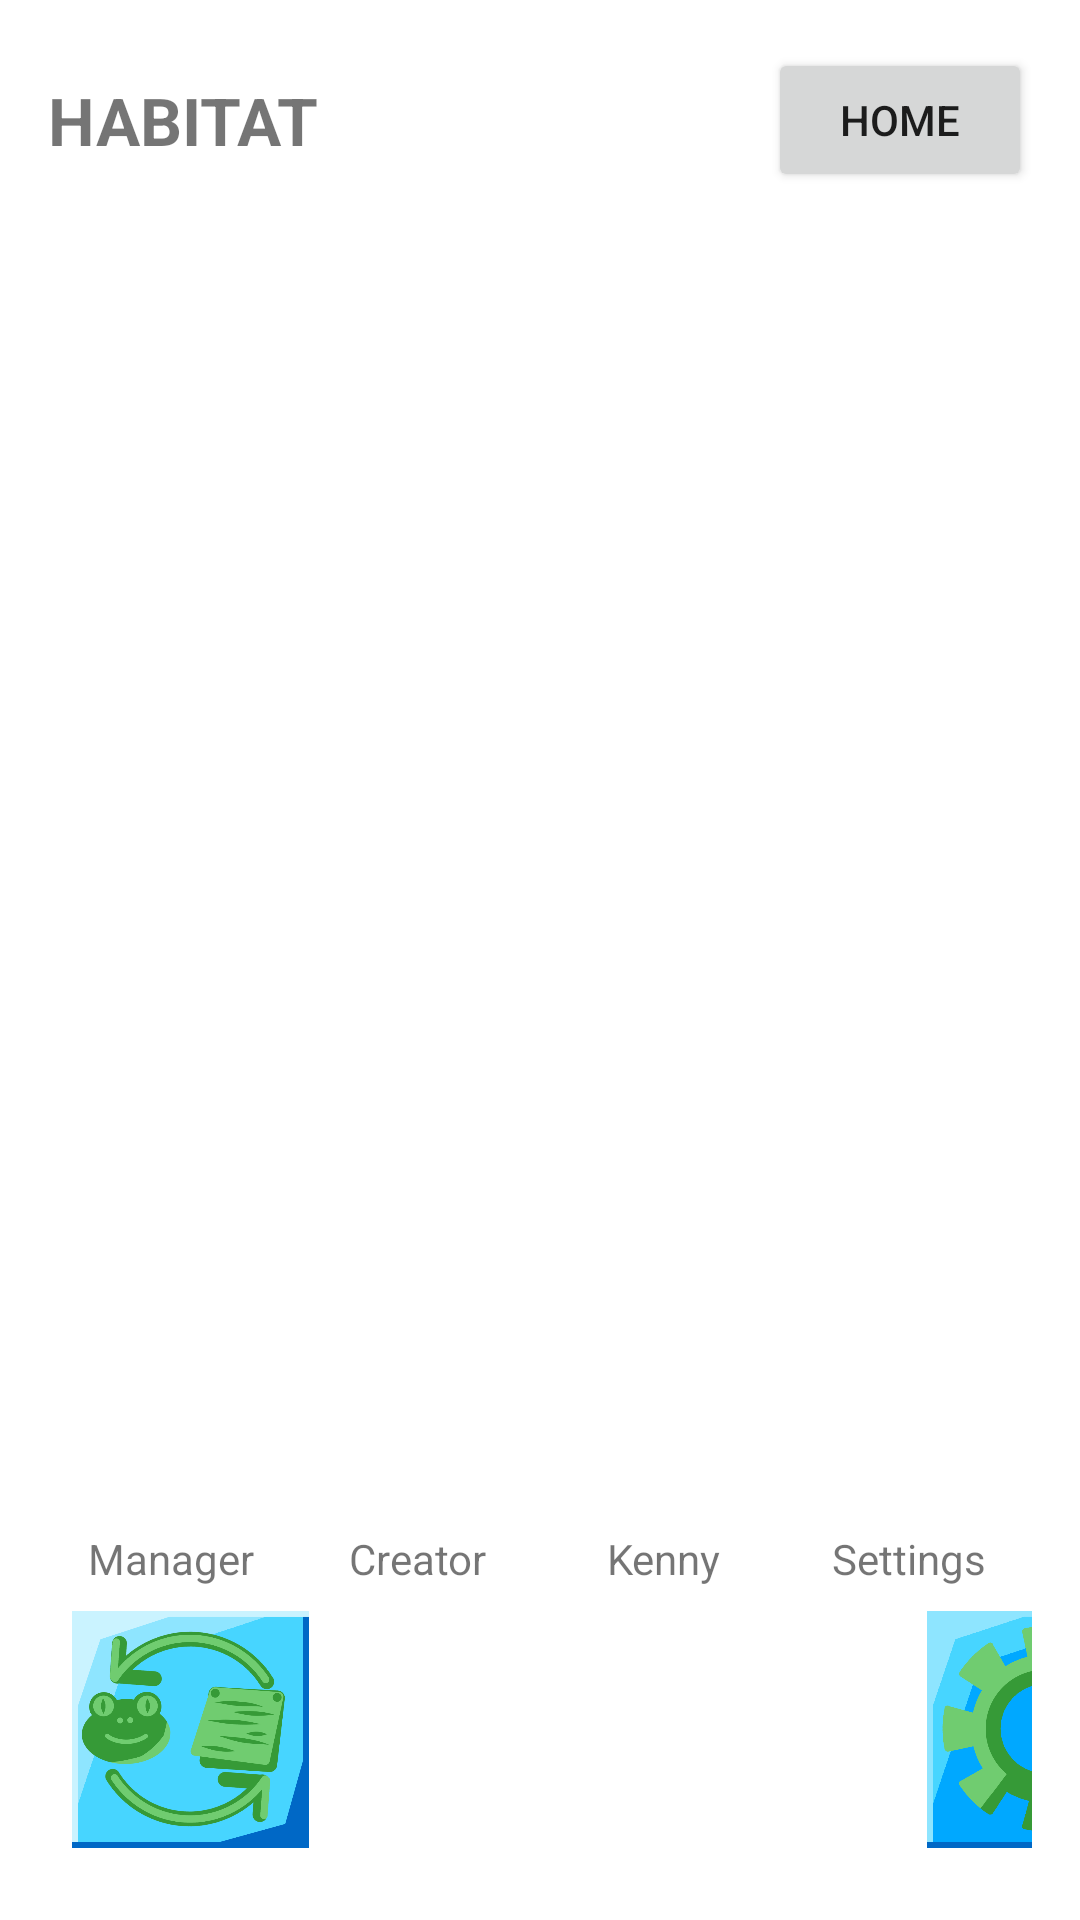

This screen was rendered from an Android layout file. Write that file and the resources it references.
<!-- AndroidManifest.xml: application theme Theme.IntroductionToMobileSystems -->
<!-- res/layout/activity_settings.xml -->
<?xml version="1.0" encoding="utf-8"?>
<RelativeLayout
    xmlns:android="http://schemas.android.com/apk/res/android"
    android:layout_width="match_parent"
    android:layout_height="match_parent">
    <LinearLayout xmlns:android="http://schemas.android.com/apk/res/android"
        xmlns:tools="http://schemas.android.com/tools"
        android:id="@+id/activity_new_habit"
        android:layout_width="match_parent"
        android:layout_height="match_parent"
        android:orientation="vertical"
        android:padding="16dp"
        tools:context=".NewHabitActivity">

        <LinearLayout
            android:layout_width="match_parent"
            android:layout_height="wrap_content"
            android:orientation="horizontal"
            android:gravity="center_vertical">


            <TextView
                android:id="@+id/tvHeader"
                android:layout_width="0dp"
                android:layout_height="wrap_content"
                android:layout_weight="1"
                android:text="HABITAT"
                android:textSize="22sp"
                android:textStyle="bold" />


            <Button
                android:id="@+id/btn_home_back"
                android:layout_width="wrap_content"
                android:layout_height="wrap_content"
                android:text="home" />
        </LinearLayout>

    </LinearLayout>

    <LinearLayout
        android:id="@+id/buttonLayout"
        style="?android:attr/buttonBarStyle"
        android:layout_width="wrap_content"
        android:layout_height="wrap_content"
        android:orientation="vertical"
        android:padding="16dp"
        android:layout_alignParentBottom="true">
        <LinearLayout
            android:layout_width="match_parent"
            android:layout_height="match_parent"
            android:orientation="horizontal"
            android:layout_gravity="center_horizontal">

            <TextView
                android:layout_width="0dp"
                android:layout_height="wrap_content"
                android:layout_weight="1"
                android:text="Manager"
                android:gravity="center"/>
            <TextView
                android:layout_width="0dp"
                android:layout_height="wrap_content"
                android:layout_weight="1"
                android:text="Creator"
                android:gravity="center"
                />
            <TextView
                android:layout_width="0dp"
                android:layout_height="wrap_content"
                android:layout_weight="1"
                android:gravity="center"
                android:text="Kenny"/>
            <TextView
                android:layout_width="0dp"
                android:layout_height="wrap_content"
                android:layout_weight="1"
                android:gravity="center"
                android:text="Settings"/>

        </LinearLayout>

        <LinearLayout
            android:layout_width="match_parent"
            android:layout_height="match_parent"
            android:orientation="horizontal">

            <ImageButton
                android:id="@+id/mbutton"
                style="?android:attr/buttonBarButtonStyle"
                android:layout_width="94.875dp"
                android:layout_height="94.875dp"
                android:contentDescription="TODO"
                android:src="@drawable/button_manager"
                android:scaleType="fitCenter"/>


            <ImageButton
                android:id="@+id/cbutton"
                style="?android:attr/buttonBarButtonStyle"
                android:layout_width="94.875dp"
                android:layout_height="94.875dp"
                android:contentDescription="TODO"
                android:src="@drawable/button_creator"
                android:scaleType="fitCenter"/>

            <ImageButton
                android:id="@+id/kbutton"
                style="?android:attr/buttonBarButtonStyle"
                android:layout_width="94.875dp"
                android:layout_height="94.875dp"
                android:contentDescription="TODO"
                android:src="@drawable/button_kenny"
                android:scaleType="fitCenter"/>

            <ImageButton
                android:id="@+id/sbutton"
                style="?android:attr/buttonBarButtonStyle"
                android:layout_width="94.875dp"
                android:layout_height="94.875dp"
                android:contentDescription="TODO"
                android:src="@drawable/button_settings_p"
                android:scaleType="fitCenter"/>
        </LinearLayout>
    </LinearLayout>
</RelativeLayout>
<!-- resources referenced by this layout -->
<resources>
  <!-- drawable button_manager: png bitmap (drawable, 75204 bytes) -->
  <!-- drawable button_settings_p: png bitmap (drawable, 31499 bytes) -->
  <style name="Theme.IntroductionToMobileSystems" parent="Theme.MaterialComponents.DayNight.NoActionBar">
          
          <item name="colorPrimary">@color/purple_500</item>
          <item name="colorPrimaryVariant">@color/purple_700</item>
          <item name="colorOnPrimary">@color/white</item>
          
          <item name="colorSecondary">@color/teal_200</item>
          <item name="colorSecondaryVariant">@color/teal_700</item>
          <item name="colorOnSecondary">@color/black</item>
          
          <item name="android:statusBarColor">?attr/colorPrimaryVariant</item>
          
      </style>
  <color name="purple_500">#FF6200EE</color>
  <color name="purple_700">#FF3700B3</color>
  <color name="white">#FFFFFFFF</color>
  <color name="teal_200">#FF03DAC5</color>
  <color name="teal_700">#FF018786</color>
  <color name="black">#FF000000</color>
</resources>
